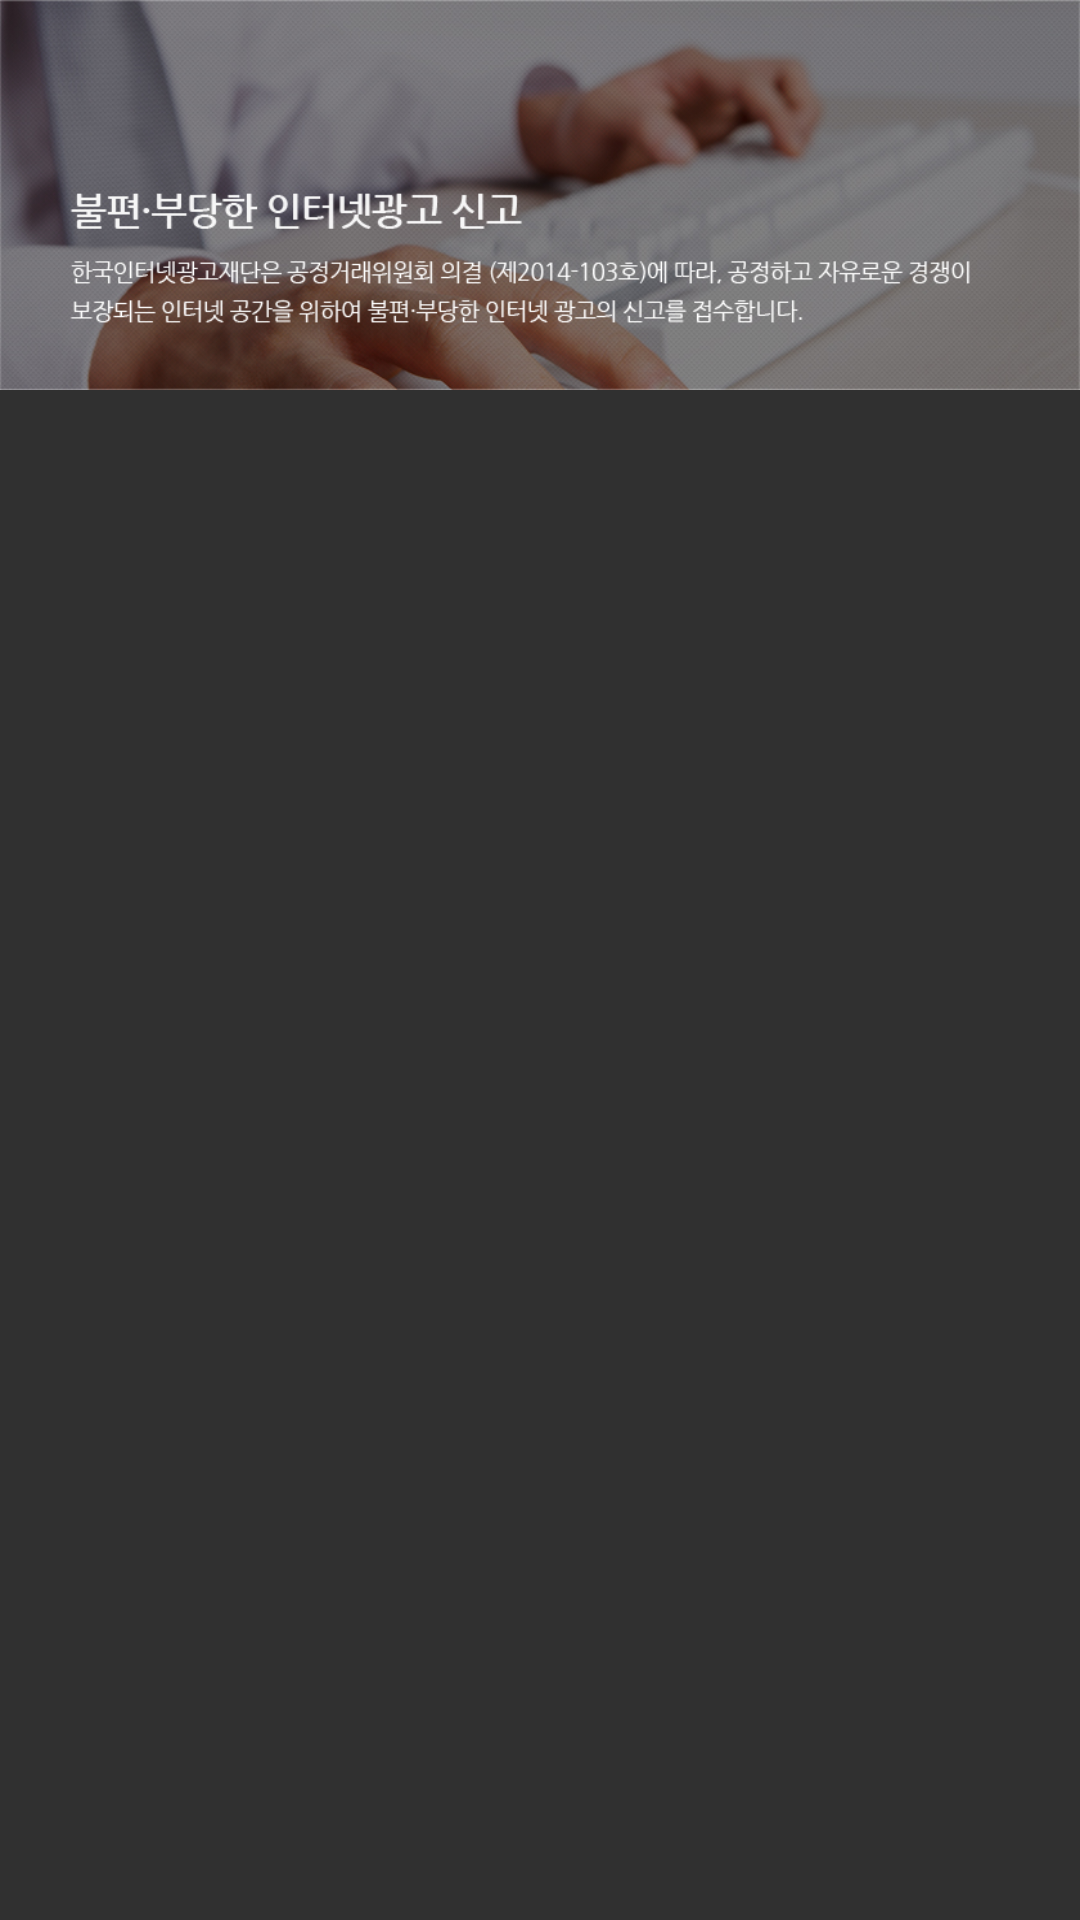

Produce the Android XML layout that renders to this screen, including the resource entries it uses.
<!-- AndroidManifest.xml: application theme Theme.DyNews -->
<!-- res/layout/frame_4.xml -->
<?xml version="1.0" encoding="utf-8"?>
<LinearLayout xmlns:android="http://schemas.android.com/apk/res/android"
    android:layout_width="match_parent"
    android:layout_height="match_parent">

    <ImageView
        android:text="1"
        android:layout_width="match_parent"
        android:layout_height="130dp"
        android:gravity="center"
        android:background="@drawable/frame4"/>

</LinearLayout>
<!-- resources referenced by this layout -->
<resources>
  <!-- drawable frame4: jpg bitmap (drawable-v24, 154643 bytes) -->
  <style name="Theme.DyNews" parent="Theme.AppCompat.NoActionBar">
          
          <item name="colorPrimary">@color/purple_500</item>
  
          <item name="colorOnPrimary">@color/white</item>
          
          <item name="colorSecondary">@color/teal_200</item>
          <item name="colorSecondaryVariant">@color/teal_700</item>
          <item name="colorOnSecondary">@color/black</item>
  
          
  
          
      </style>
  <color name="purple_500">#FF6200EE</color>
  <color name="white">#FFFFFFFF</color>
  <color name="teal_200">#FF03DAC5</color>
  <color name="teal_700">#FF018786</color>
  <color name="black">#FF000000</color>
</resources>
